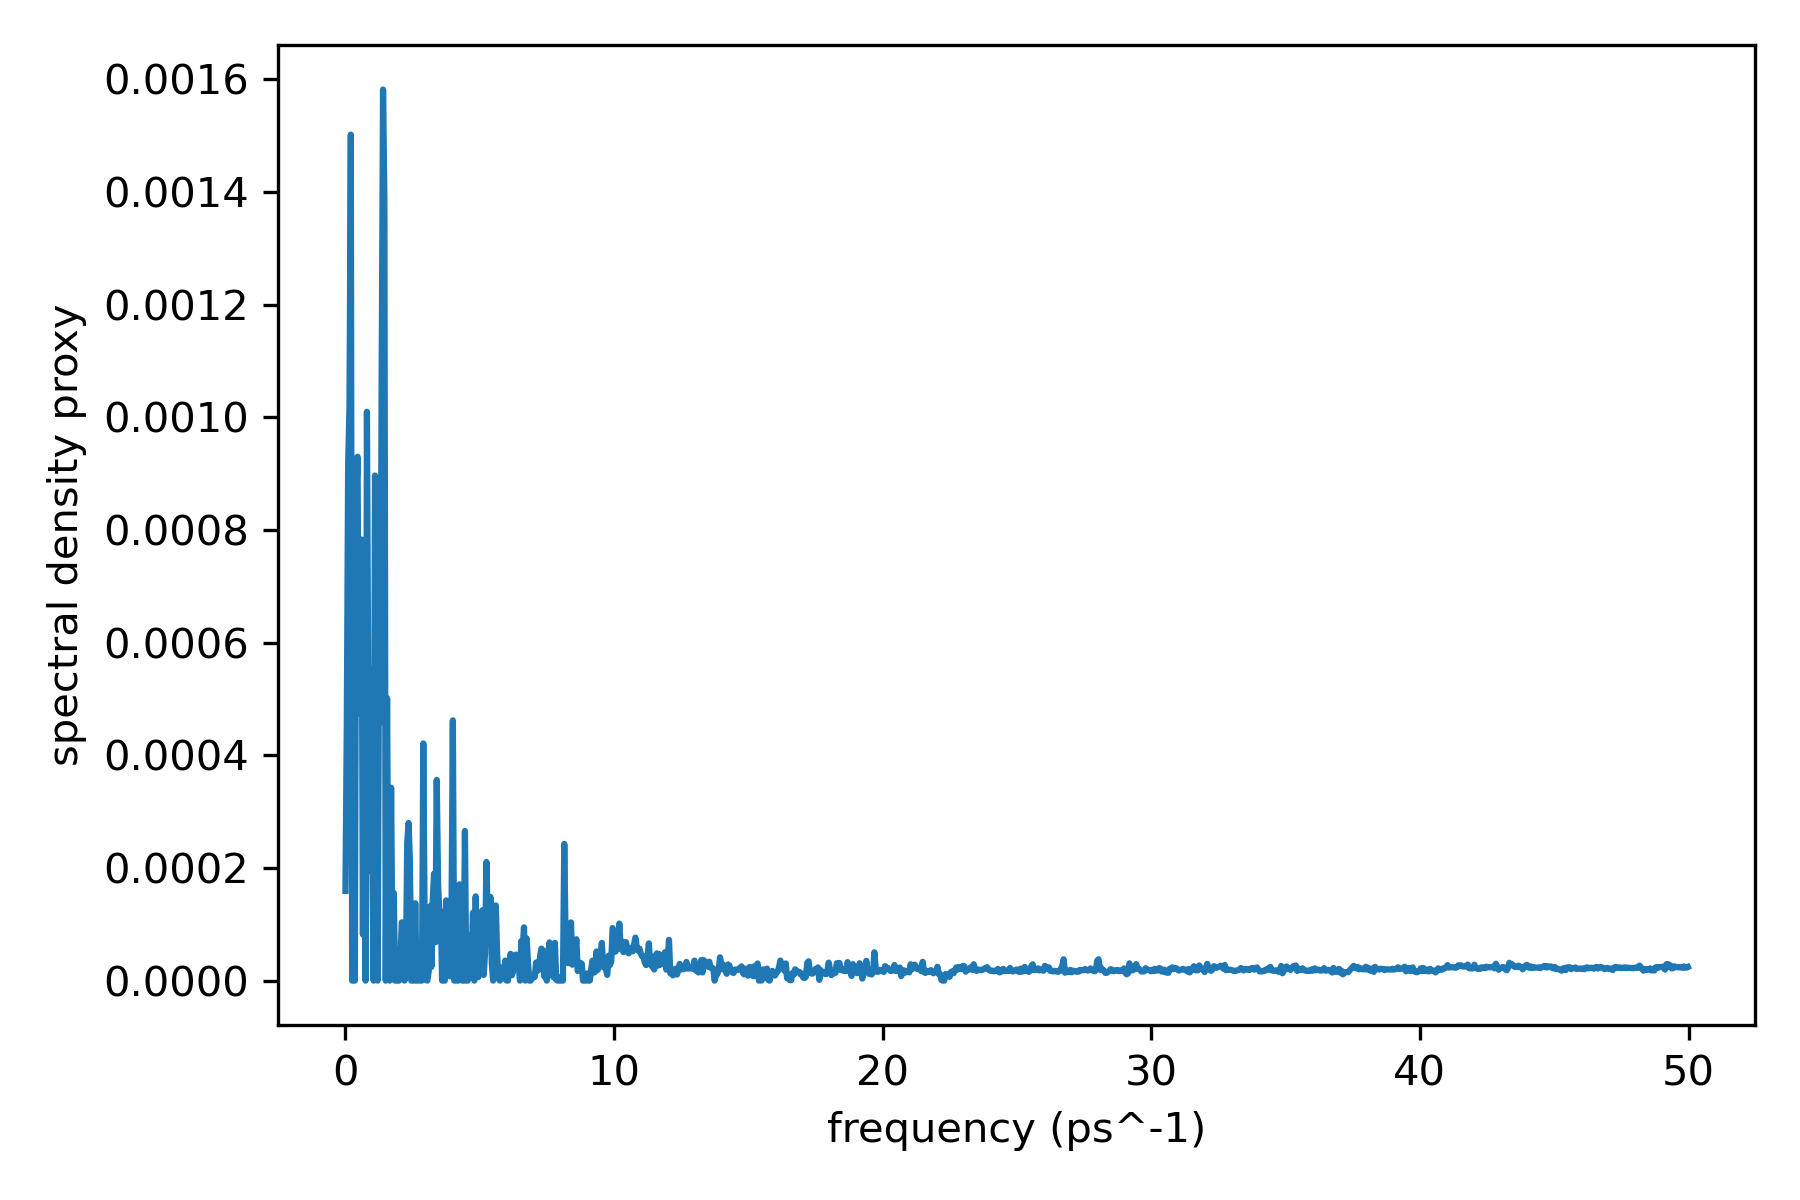

Data behind this chart, as committed beside it:
frequency_ps^-1, spectral_density_proxy
0.0, 0.0001593
0.04998, 0.0004535
0.09995, 0.0009156
0.1499, 0.001021
0.1999, 0.001502
0.2499, 0.0
0.2999, 0.0
0.3498, 0.0
0.3998, 0.0008499
0.4498, 0.00093
0.4998, 0.0004748
0.5497, 0.0005067
0.5997, 0.000783
0.6497, 8.179528952423991e-05
0.6997, 0.0005129
0.7496, 0.0
0.7996, 0.00101
0.8496, 0.0004921
0.8996, 0.000195
0.9495, 0.0005525
0.9995, 0.0002182
1.049, 0.0
1.099, 0.0008966
1.149, 0.0008214
1.199, 0.0
1.249, 0.0005896
1.299, 0.0004586
1.349, 0.001089
1.399, 0.001582
1.449, 0.00139
1.499, 0.0
1.549, 0.0005012
1.599, 8.374381772837292e-05
1.649, 0.0
1.699, 0.0003424
1.749, 5.1452312132914325e-05
1.799, 0.0001555
1.849, 0.0
1.899, 0.0
1.949, 0.0
1.999, 0.0
2.049, 4.208633873548434e-05
2.099, 0.0001034
2.149, 8.204892955370708e-05
2.199, 0.0
2.249, 1.06509157731769e-05
2.299, 0.0002445
2.349, 0.0002798
2.399, 0.0002133
2.449, 0.0
2.499, 0.0
2.549, 0.0
2.599, 0.0001374
2.649, 0.0
2.699, 0.0
2.749, 6.55384322103719e-05
2.799, 0.0
2.849, 0.0
2.899, 0.000421
2.949, 9.866160435631599e-05
... 941 more rows
